Run: headless pygame with SDL's dummy video driver; simulated clock (each Clock.tick advances the game by its frame time, no real sleeping); random seed 0; keys injected as events and as key.get_pressed() state; no mouse input.
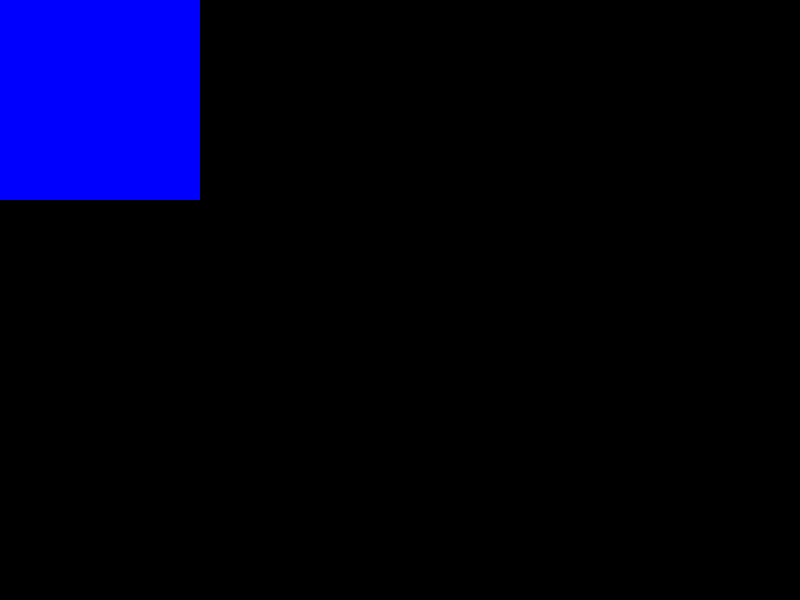
Frame 1 of 4 · flips 1–60 · no input
Frame 2 of 4 · flips 61–180 · tapped SPACE, RETURN · held RIGHT (→), D · screen unchanged from frame 1, image omitted
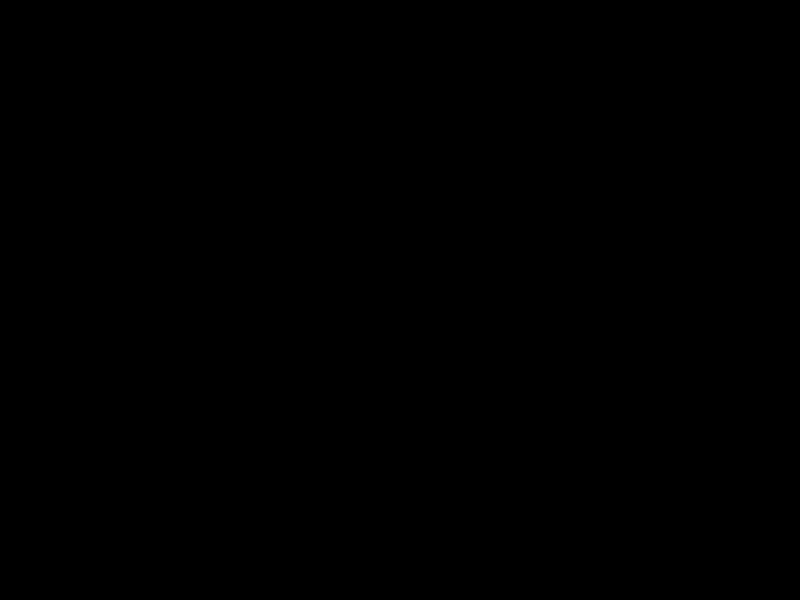
Frame 3 of 4 · flips 181–300 · held DOWN (↓), S
Frame 4 of 4 · flips 301–420 · held LEFT (←), A, UP (↑), W · screen same as frame 1, image omitted

The pygame program that drew these frames:

import pygame
from pygame.locals import*
import os,sys

class Barrier:
    def __init__(self,x,y,width,height,color):
        self.x=x
        self.y=y
        self.color=color

    # def render(self,screen):
    #     barrier=(self.x,self.y,self.width,self.height)
    #     pygame.draw.rect(screen,self.color,barrier,0)
    #     pygame.display.update()

class Block:
    def __init__(self,x,y,width,height,color):
        self.color = color
        self.x = x
        self.y = y
        self.dy = 0
        self.width = width
        self.height = height

    def step(self):
        self.y += self.dy

class BlockView(object):
    def __init__(self,model):
        self.model=model

    def render(self,screen):
        model=self.model
        rect=(model.x,model.y,model.width,model.height)
        pygame.draw.rect(screen,model.color,rect,0)
        pygame.display.update()

    def draw(self, surface):
        model = self.model
        rect=(model.x,model.y,model.width,model.height)
        pygame.draw.rect(screen,model.color,rect,0)

class BlockController(object):
    def __init__ (self, model):
        self.model = model

    def handle_event(self, event):
        if event.type == pygame.KEYDOWN:
            if event.key == pygame.K_DOWN:
                self.model.dy = 10
            if event.key==pygame.K_UP:
                self.model.dy = -10


if __name__ == "__main__":
    pygame.init()
    screen = pygame.display.set_mode((800, 600))
    pygame.display.set_caption('PyGame App!')

    x = 0
    y = 0
    width=200
    height=200
    BLACK = (0,0,0)
    BLUE = (0,0,255)


    block = Block(x, y, width, height, BLUE)
    block_view = BlockView(block)

    controller = BlockController(block)

    running = True

    while running:
        for event in pygame.event.get():
            controller.handle_event(event)
            if event.type == pygame.QUIT:
                running = False

        block.step()

        screen.fill(BLACK)
        block_view.draw(screen)

        pygame.display.update()

    pygame.quit()
